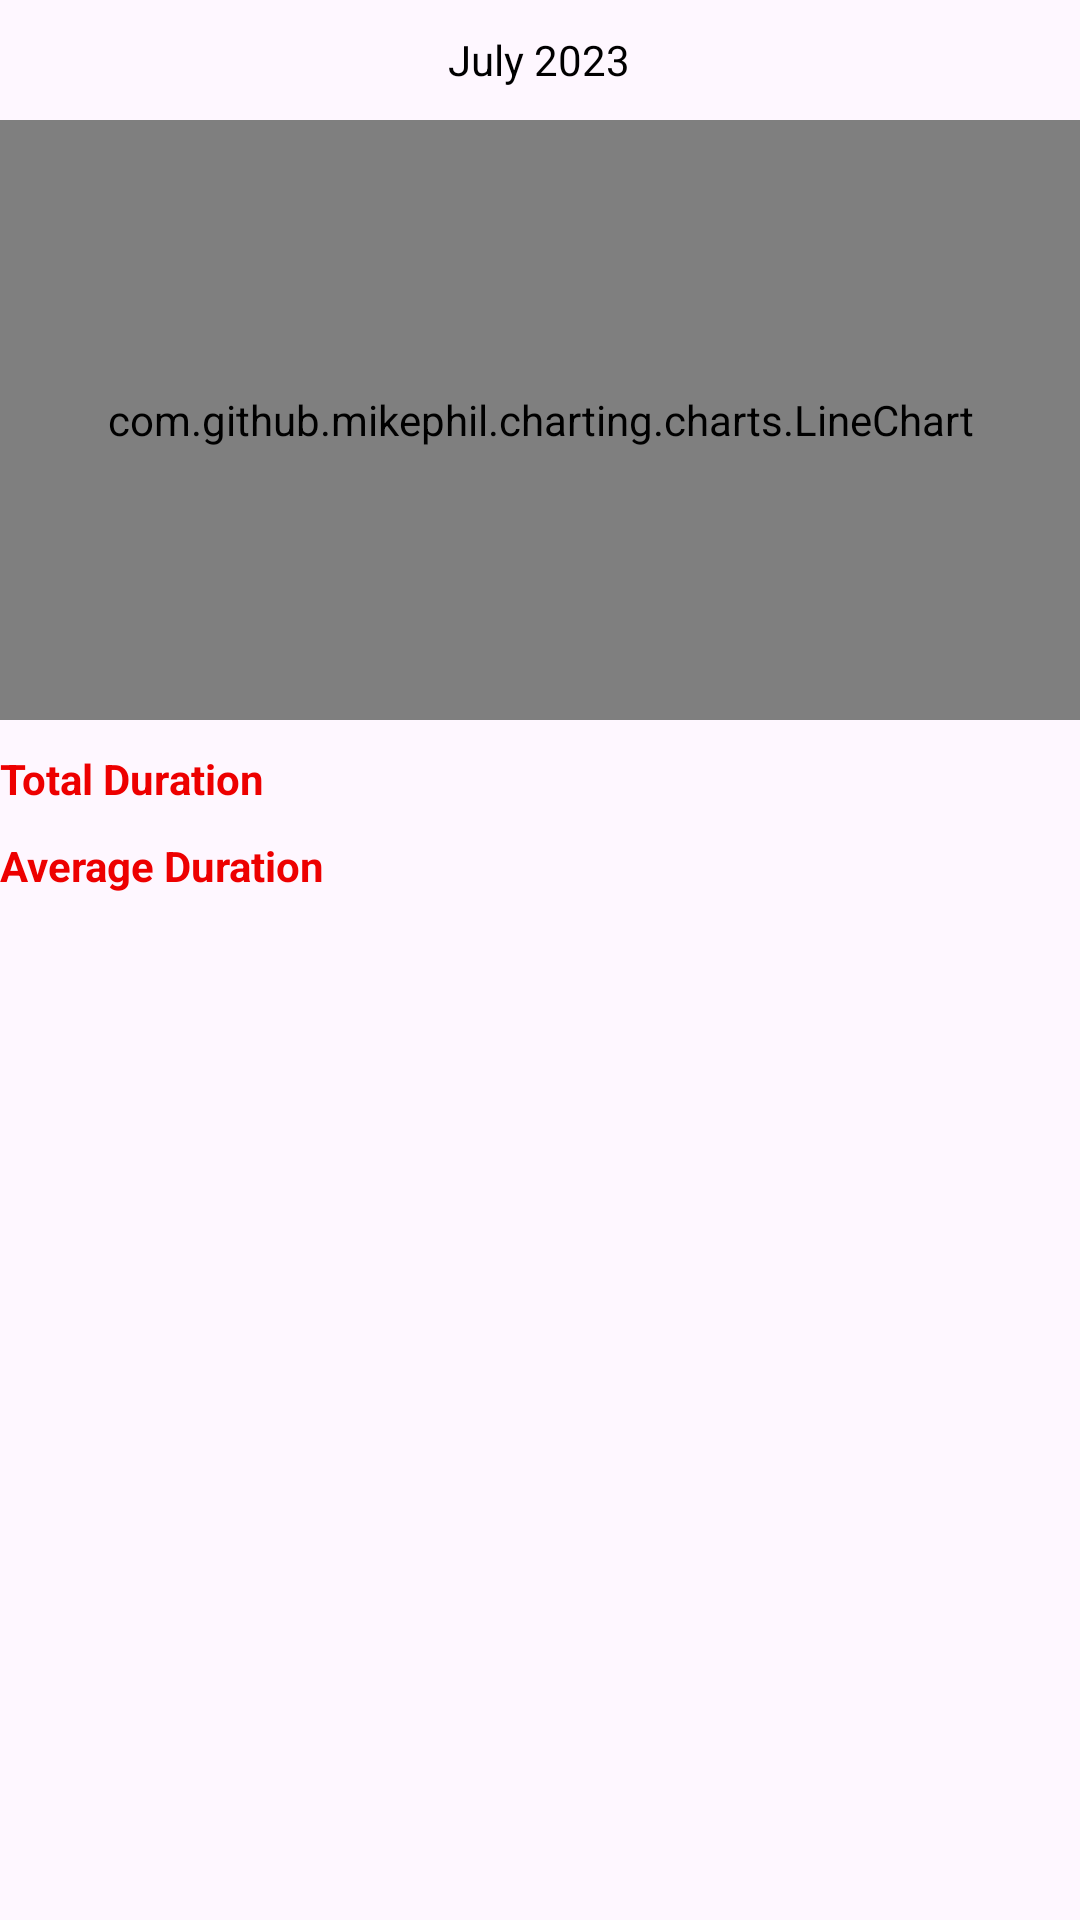

Reconstruct the res/layout file that produces this screen, plus the resources it refers to.
<!-- AndroidManifest.xml: application theme Theme.Assignment_test -->
<!-- res/layout/fragment_monthly_duration_chart.xml -->
<?xml version="1.0" encoding="utf-8"?>
<LinearLayout xmlns:android="http://schemas.android.com/apk/res/android"
    xmlns:app="http://schemas.android.com/apk/res-auto"
    xmlns:tools="http://schemas.android.com/tools"
    android:layout_width="match_parent"
    android:layout_height="match_parent"
    android:orientation="vertical"
    tools:context=".FragmentSubFragmentMonthlyDuration">

    <LinearLayout
        android:layout_width="match_parent"
        android:layout_height="40dp"
        android:orientation="horizontal">

        <ImageButton
            android:id="@+id/left_button"
            android:layout_width="0dp"
            android:layout_height="match_parent"
            android:layout_weight="1"
            android:background="@android:color/transparent"
            android:src="@drawable/baseline_arrow_back_ios_24" />

        <TextView
            android:id="@+id/month_textview"
            android:layout_width="wrap_content"
            android:layout_height="match_parent"
            android:layout_weight="1"
            android:gravity="center_horizontal|center_vertical"
            android:text="July 2023"
            android:textColor="?android:attr/textColorPrimary" />

        <ImageButton
            android:id="@+id/right_button"
            android:layout_width="0dp"
            android:layout_height="match_parent"
            android:layout_weight="1"
            android:background="@android:color/transparent"
            android:src="@drawable/baseline_arrow_forward_ios_24" />

    </LinearLayout>

    <com.github.mikephil.charting.charts.LineChart
        android:id="@+id/linechart"
        android:layout_width="match_parent"
        android:layout_height="200dp" />

    <LinearLayout
        android:layout_width="match_parent"
        android:layout_height="wrap_content"
        android:layout_marginTop="5dp"
        android:orientation="horizontal"
        app:layout_constraintEnd_toEndOf="@+id/viewPager1"
        app:layout_constraintStart_toStartOf="@+id/viewPager1"
        app:layout_constraintTop_toBottomOf="@+id/viewPager1">

        <TextView
            android:layout_width="150dp"
            android:layout_height="wrap_content"
            android:paddingTop="5dp"
            android:paddingEnd="20dp"
            android:paddingBottom="5dp"
            android:text="Total Duration"
            android:textColor="#ED0000"
            android:textStyle="bold" />

        <TextView
            android:id="@+id/total_duration"
            android:layout_width="wrap_content"
            android:layout_height="wrap_content"
            android:paddingTop="5dp"
            android:paddingBottom="5dp"
            android:textColor="?android:attr/textColorPrimary" />
    </LinearLayout>

    <LinearLayout
        android:layout_width="match_parent"
        android:layout_height="wrap_content"
        android:orientation="horizontal"
        app:layout_constraintEnd_toEndOf="@+id/viewPager1"
        app:layout_constraintStart_toStartOf="@+id/viewPager1"
        app:layout_constraintTop_toBottomOf="@+id/linearLayout3">

        <TextView
            android:layout_width="150dp"
            android:layout_height="wrap_content"
            android:paddingTop="5dp"
            android:paddingEnd="20dp"
            android:paddingBottom="5dp"
            android:text="Average Duration"
            android:textColor="#ED0000"
            android:textStyle="bold" />

        <TextView
            android:id="@+id/average_duration"
            android:layout_width="wrap_content"
            android:layout_height="wrap_content"
            android:paddingTop="5dp"
            android:paddingBottom="5dp"
            android:textColor="?android:attr/textColorPrimary" />
    </LinearLayout>


</LinearLayout>
<!-- resources referenced by this layout -->
<resources>
  <style name="Theme.Assignment_test" parent="Base.Theme.Assignment_test" />
  <style name="Base.Theme.Assignment_test" parent="Theme.Material3.DayNight.NoActionBar">
          <item name="colorPrimary">@color/colorPrimary</item>
          <item name="colorSecondary">@color/purple_500</item>
          <item name="android:textColorPrimary">@color/textColorPrimary</item>
          <item name="android:textColorSecondary">@color/textColorSecondary</item>
      </style>
  <color name="colorPrimary">#FFBB86FC</color>
  <color name="purple_500">#FF6200EE</color>
  <color name="textColorPrimary">#000000</color>
  <color name="textColorSecondary">#FFFFFF</color>
</resources>
